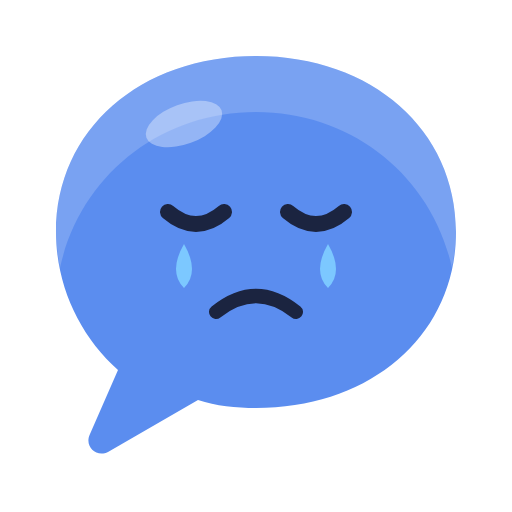
t = 0.00 s
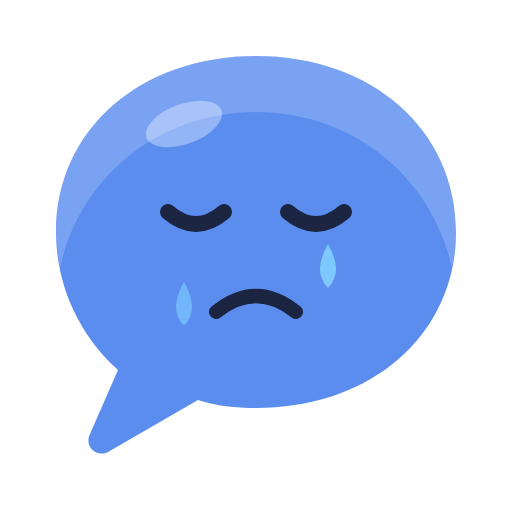
t = 0.60 s
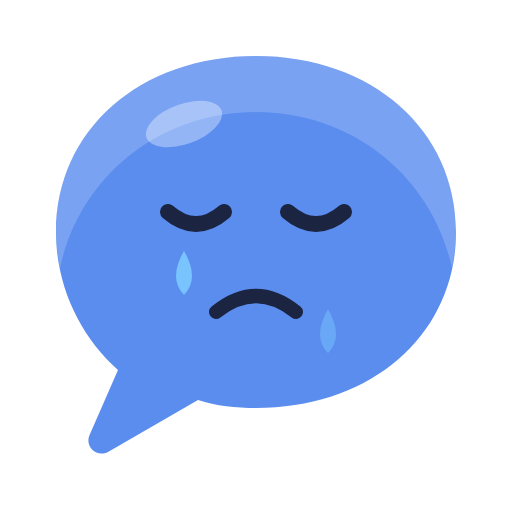
t = 1.43 s
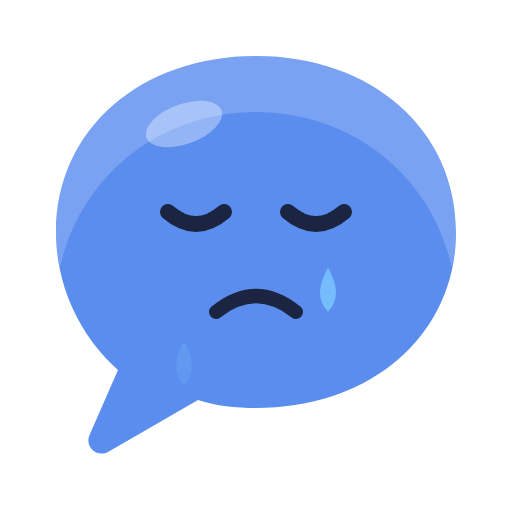
t = 2.26 s
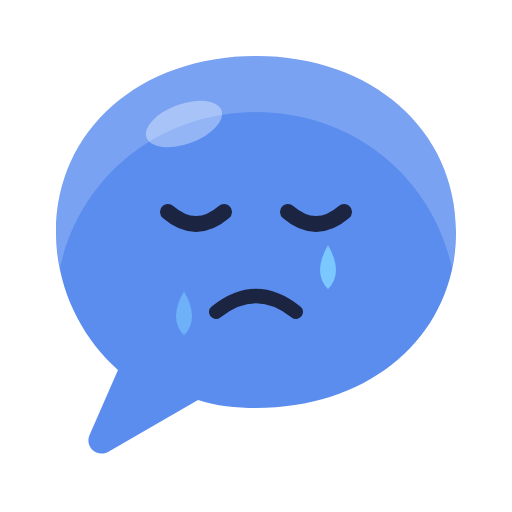
t = 3.08 s
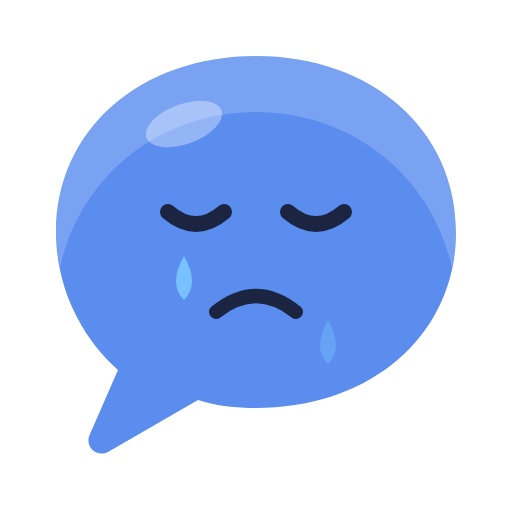
t = 3.91 s

The animated SVG that drew these frames (rendered in a browser with its animation timeline set to each time). Animation: 2 CSS @keyframes rules; one cycle of 4.20 s, repeats indefinitely.

<svg xmlns="http://www.w3.org/2000/svg" viewBox="0 0 256 256"><style>.blink{transform-origin:128px 108px;animation:blink 3.6s infinite}@keyframes blink{0%,92%,100%{transform:scaleY(1)}95%{transform:scaleY(.1)}}.t{animation:tear 1.2s ease-in infinite}.t2{animation-delay:.6s}@keyframes tear{from{transform:translateY(0);opacity:1}to{transform:translateY(60px);opacity:0}}@media (prefers-reduced-motion: reduce){*{animation:none!important}}</style><path d="M128 28c58 0 100 37 100 88s-42 88-100 88c-10 0-20-1-29-4l-45 26c-6 3-12-3-9-9l14-32C40 168 28 143 28 116 28 65 70 28 128 28z" fill="#5B8DEF"/><path d="M128 28c58 0 100 37 100 88 0 6-1 12-2 18-10-46-50-78-98-78S40 88 30 134c-1-6-2-12-2-18 0-51 42-88 100-88z" fill="#fff" opacity=".18"/><ellipse cx="92" cy="62" rx="20" ry="10" fill="#fff" opacity=".35" transform="rotate(-20 92 62)"/><path d="M84 106q14 12 28 0M144 106q14 12 28 0" stroke="#1B2440" stroke-width="8" stroke-linecap="round" fill="none"/><path d="M108 156q20-16 40 0" stroke="#1B2440" stroke-width="7" stroke-linecap="round" fill="none"/><path class="t" d="M92 122q-8 14 0 22q8-8 0-22z" fill="#7CC8FF"/><path class="t t2" d="M164 122q-8 14 0 22q8-8 0-22z" fill="#7CC8FF"/></svg>
